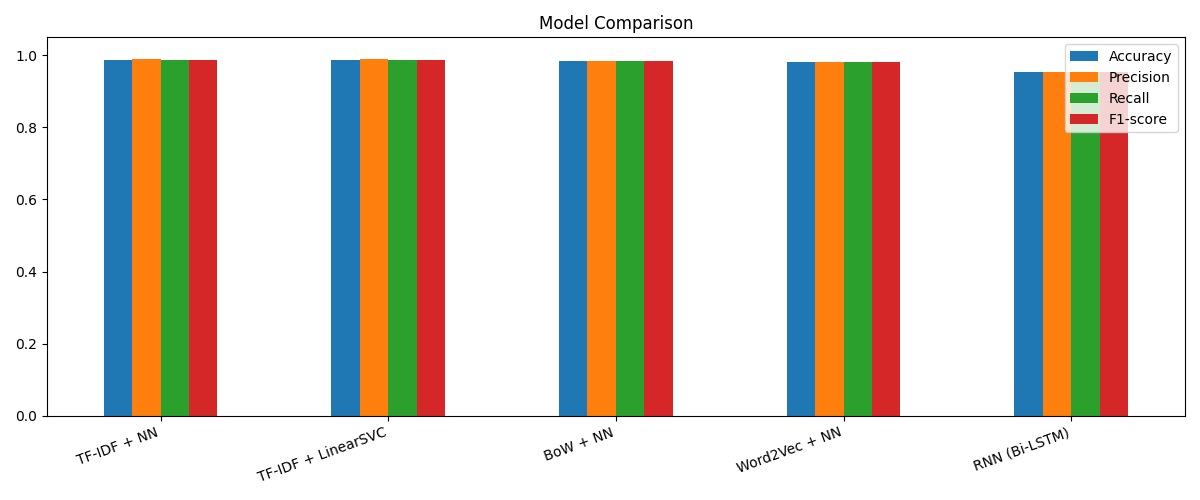

The table this chart was drawn from, first rows:
, Accuracy, Precision, Recall, F1-score
TF-IDF + NN, 0.9883, 0.9885, 0.9883, 0.9883
TF-IDF + LinearSVC, 0.9883, 0.9886, 0.9883, 0.9883
BoW + NN, 0.9836, 0.9838, 0.9836, 0.9836
Word2Vec + NN, 0.9812, 0.9815, 0.9812, 0.9812
RNN (Bi-LSTM), 0.9531, 0.9542, 0.9531, 0.9531
